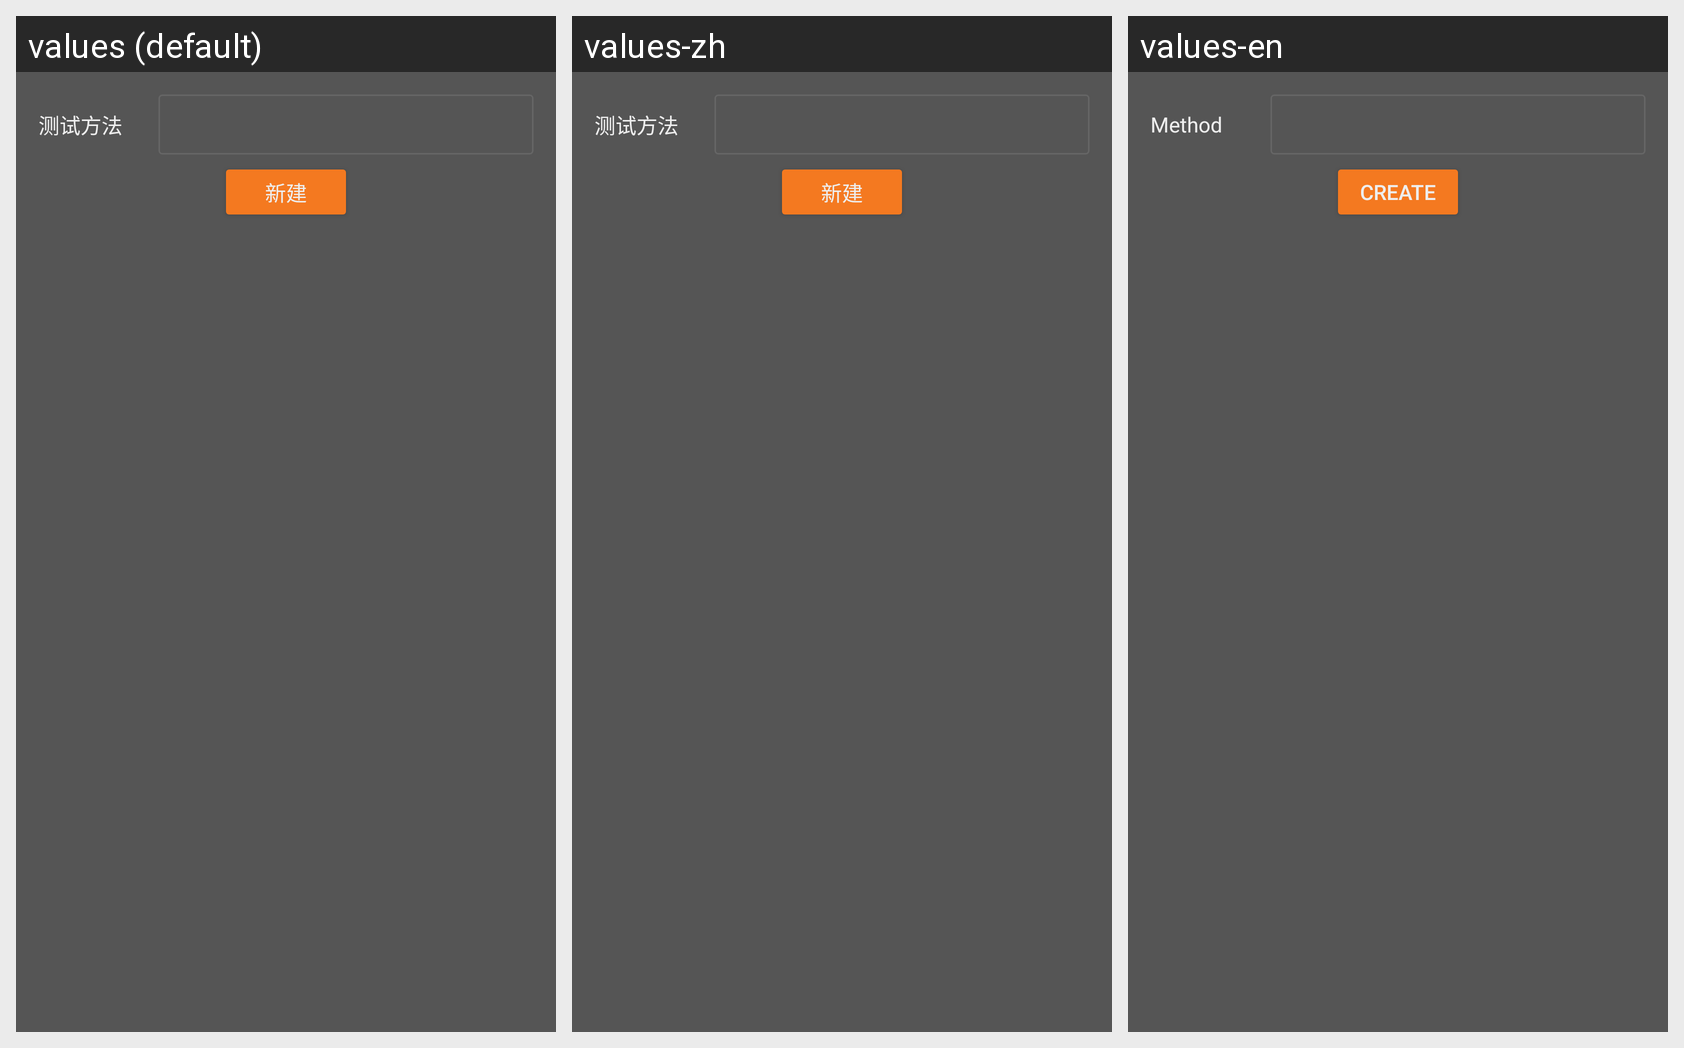

Translations of the strings shown on this Android screen, per locale in the grid:
Android screen res/layout/test_method_search.xml rendered under 3 locales, left to right: values (default), values-zh, values-en. Device: Nexus 5 (rendered at 1080×1920; each locale shown at half size, 540×960, under a caption strip naming it); theme FullscreenTheme.
Strings drawn on this screen, with the default value and each locale's value (text and hints the layout hard-codes, and strings that could not be matched under every locale, appear in the picture but are not listed):

test_method
  values: 测试方法
  values-zh: 测试方法
  values-en: Method

create
  values: 新建
  values-zh: 新建
  values-en: Create
